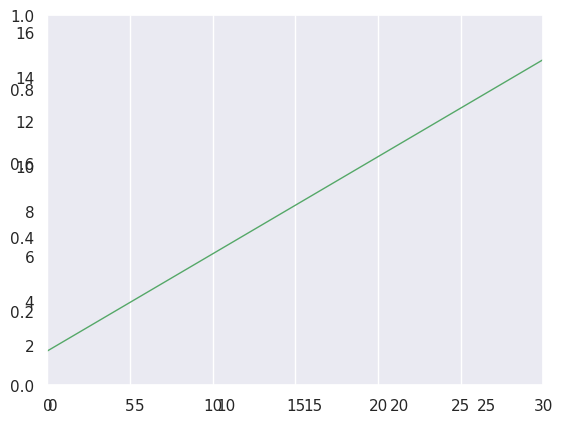

The matplotlib source for this figure:
# Plot an example of linear regression.

import numpy as np


def predict(X, w, b):
    return X * w + b


def loss(X, Y, w, b):
    return np.average((predict(X, w, b) - Y) ** 2)


def gradient(X, Y, w, b):
    w_gradient = np.average(2 * X * (predict(X, w, b) - Y))
    b_gradient = np.average(2 * (predict(X, w, b) - Y))
    return (w_gradient, b_gradient)


def train(X, Y, iterations, lr):
    w = b = 0
    for i in range(iterations):
        w_gradient, b_gradient = gradient(X, Y, w, b)
        w -= w_gradient * lr
        b -= b_gradient * lr
    return w, b


if __name__ == "__main__":
    X = np.array([13., 2., 14., 23., 13., 1., 18., 10., 26., 3., 3., 21., 7.,
                  22., 2., 27., 6., 10., 18., 15., 9., 26., 8., 15., 10., 21.])
    Y = np.array([12., 3., 11., 16., 8., 3., 12., 4., 13., 2., 3., 11., 6.,
                  14., 1., 16., 3., 5., 13., 10., 8., 12., 7., 14., 8., 13.])
    w, b = train(X, Y, iterations=100000, lr=0.001)

    import matplotlib.pyplot as plt
    import seaborn as sns
    sns.set()
    plt.plot(X, Y, "bo")
    plt.axes().get_xaxis().set_visible(False)
    plt.axes().get_yaxis().set_visible(False)
    x_edge, y_edge = 30, 20
    plt.axis([0, x_edge, 0, y_edge])
    plt.plot([0, x_edge], [b, predict(x_edge, w, b)], linewidth=1.0, color="g")
    plt.show()
